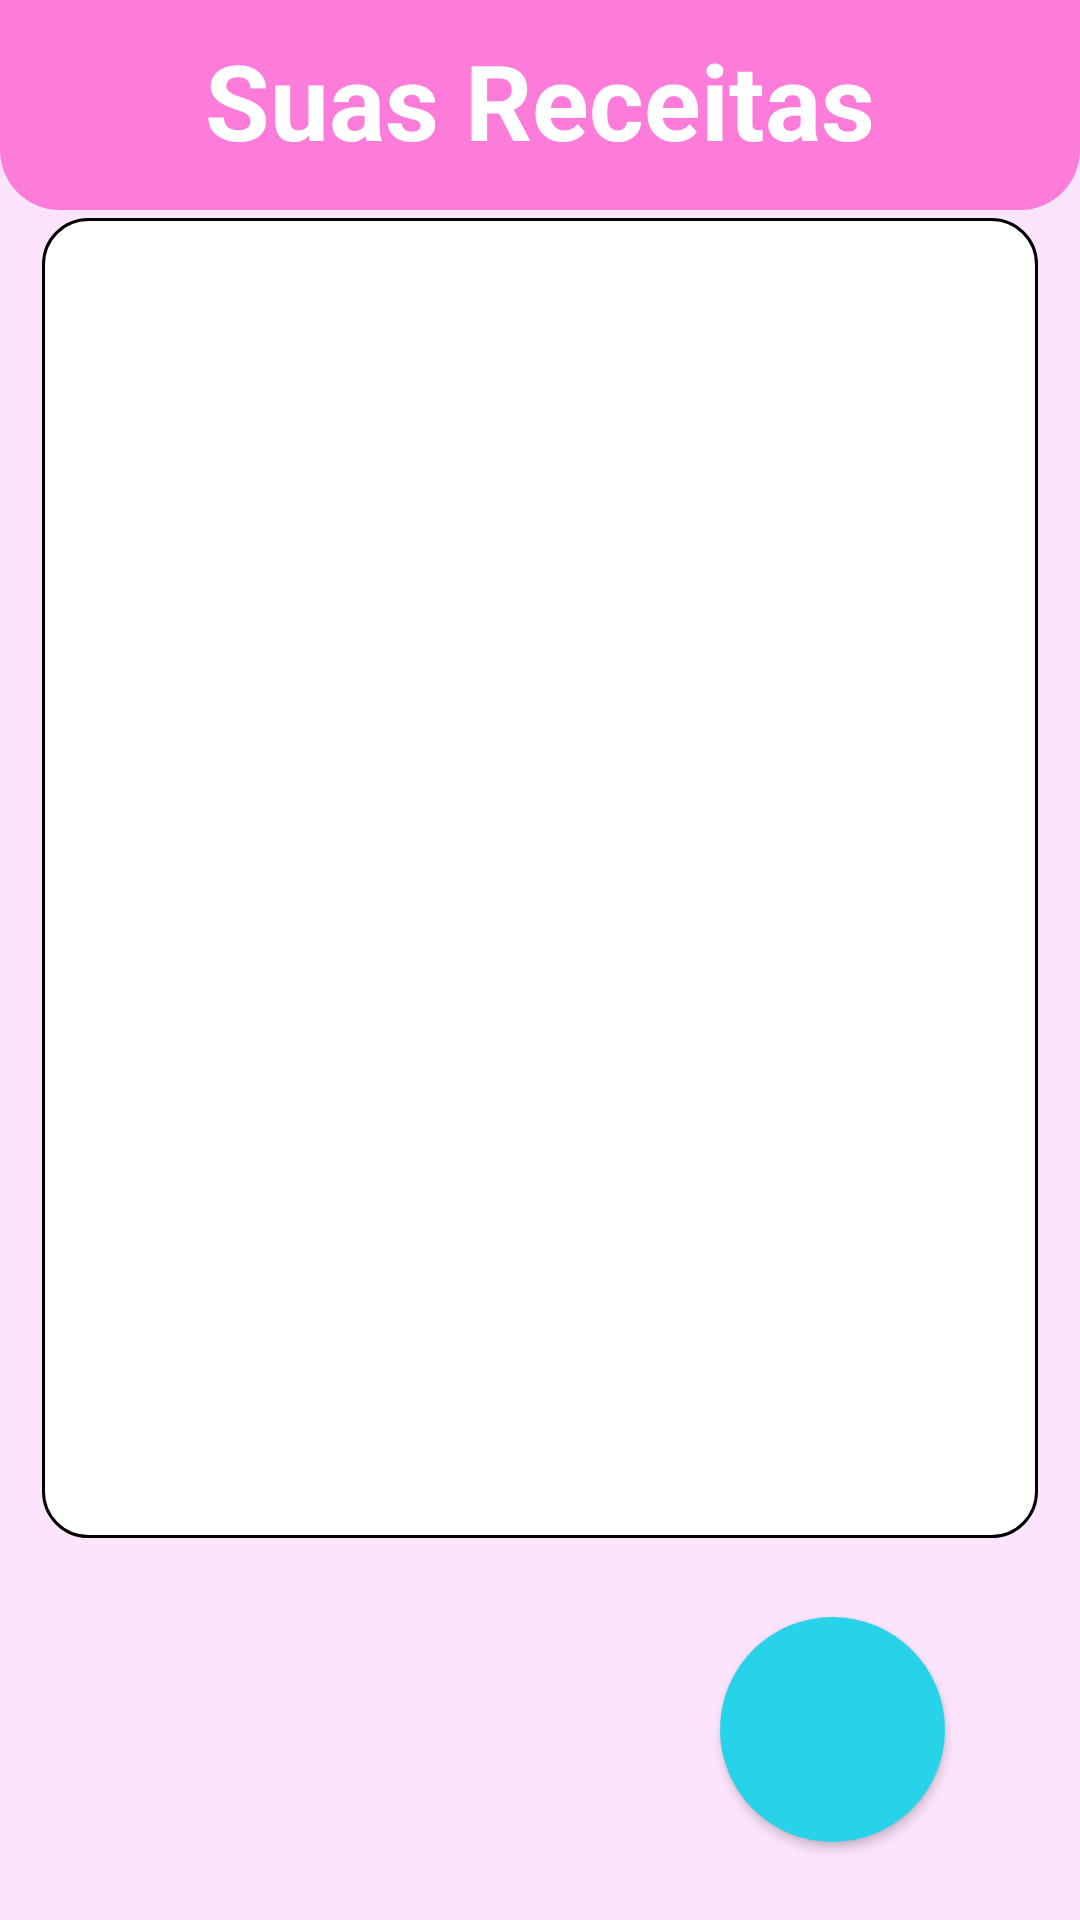

Layout XML and referenced resources for this Android screen:
<!-- AndroidManifest.xml: application theme Theme.RecipesNotebook -->
<!-- res/layout/activity_list_recipes.xml -->
<?xml version="1.0" encoding="utf-8"?>
<androidx.constraintlayout.widget.ConstraintLayout xmlns:android="http://schemas.android.com/apk/res/android"
    xmlns:tools="http://schemas.android.com/tools"
    android:layout_width="match_parent"
    android:layout_height="match_parent"
    xmlns:app="http://schemas.android.com/apk/res-auto"
    android:background="@color/white_pink"
    tools:context=".ListRecipesActivity">

    <View
        android:id="@+id/content_header"
        android:layout_width="match_parent"
        android:layout_height="70dp"
        android:background="@drawable/container_header"
        app:layout_constraintTop_toTopOf="parent"
        app:layout_constraintStart_toStartOf="parent"
        app:layout_constraintEnd_toEndOf="parent"/>

    <TextView
        android:layout_width="wrap_content"
        android:layout_height="wrap_content"
        android:layout_marginTop="10dp"
        android:textColor="@color/white"
        android:textStyle="bold"
        android:textSize="35sp"
        android:text="@string/your_recipes"
        android:layout_marginBottom="10dp"
        app:layout_constraintEnd_toEndOf="@id/content_header"
        app:layout_constraintStart_toStartOf="@id/content_header"
        app:layout_constraintTop_toTopOf="@id/content_header"
        tools:ignore="TextContrastCheck"
        />

    <androidx.recyclerview.widget.RecyclerView
        android:id="@+id/recipes_listview"
        android:layout_width="match_parent"
        android:layout_height="440dp"
        android:layout_marginStart="14dp"
        android:layout_marginEnd="14dp"
        android:layout_marginBottom="55dp"
        android:background="@drawable/recipes_listview"
        tools:listitem="@layout/list_recipes_item"
        app:layout_constraintStart_toStartOf="parent"
        app:layout_constraintEnd_toEndOf="parent"
        app:layout_constraintBottom_toBottomOf="parent"
        app:layout_constraintTop_toTopOf="parent"
        />


    <androidx.appcompat.widget.AppCompatButton
        android:id="@+id/btn_back"
        android:layout_width="75dp"
        android:layout_height="75dp"
        android:layout_marginEnd="45dp"
        android:background="@drawable/round_button"
        android:drawableStart="@drawable/ic_baseline_arrow_back_50"
        android:paddingStart="11dp"
        android:paddingEnd="11dp"
        app:layout_constraintBottom_toBottomOf="parent"
        app:layout_constraintEnd_toEndOf="parent"
        app:layout_constraintTop_toBottomOf="@id/recipes_listview"
        tools:ignore="SpeakableTextPresentCheck" />

</androidx.constraintlayout.widget.ConstraintLayout>
<!-- res/layout/list_recipes_item.xml (included above) -->
<?xml version="1.0" encoding="utf-8"?>
<LinearLayout xmlns:android="http://schemas.android.com/apk/res/android"
    android:orientation="vertical"
    android:layout_width="match_parent"
    android:layout_height="wrap_content"
    >


    <TextView
        android:id="@+id/recipe"
        android:layout_width="275dp"
        android:layout_height="wrap_content"
        android:layout_marginTop="9dp"
        android:layout_marginStart="5dp"
        android:gravity="start"
        android:text="@string/placeholder_recipe_title"
        android:textColor="@color/dark_blue"
        android:textStyle="bold"
        android:textSize="20sp"
        android:singleLine="true"/>

    <TextView
        android:id="@+id/description"
        android:layout_width="175dp"
        android:layout_height="36dp"
        android:layout_marginStart="5dp"
        android:gravity="start"
        android:text="@string/placeholder_recipe_ingredients"
        android:textSize="16sp"
        android:textStyle="normal"
        android:textColor="@color/dark_pink"
        android:singleLine="true"
        />

    <View
        android:layout_width="wrap_content"
        android:layout_height="2dp"
        android:background="@color/light_gray"/>

</LinearLayout>
<!-- resources referenced by this layout -->
<resources>
  <color name="dark_blue">#008FA1</color>
  <color name="dark_pink">#CC3294</color>
  <color name="light_gray">#DADADA</color>
  <color name="white">#FFFFFFFF</color>
  <color name="white_pink">#FBE4FC</color>
  <!-- drawable container_header (drawable) -->
  <?xml version="1.0" encoding="utf-8"?>
  <shape xmlns:android="http://schemas.android.com/apk/res/android"
      android:shape="rectangle">
  
      <solid android:color="@color/bright_pink"/>
  
      <corners
          android:bottomRightRadius="20dp"
          android:bottomLeftRadius="20dp"/>
  
  </shape>
  <!-- drawable recipes_listview (drawable) -->
  <?xml version="1.0" encoding="utf-8"?>
  <shape xmlns:android="http://schemas.android.com/apk/res/android">
      <solid android:color="@color/white"/>
      <corners
          android:radius="15dp"
          />
  
      <padding
          android:top="10dp"
          android:right="10dp"
          android:left="10dp"
          android:bottom="10dp"
          />
  
      <stroke
          android:color="@color/black"
          android:width="1dp"
          />
  </shape>
  <!-- drawable round_button (drawable) -->
  <?xml version="1.0" encoding="utf-8"?>
  <shape xmlns:android="http://schemas.android.com/apk/res/android"
      android:shape="oval">
      <solid android:color="@color/bright_blue"/>
  </shape>
  <string name="placeholder_recipe_ingredients">Ingredientes</string>
  <string name="placeholder_recipe_title">Receita</string>
  <string name="your_recipes">Suas Receitas</string>
  <style name="Theme.RecipesNotebook" parent="Theme.MaterialComponents.DayNight.NoActionBar">
          
          <item name="colorPrimary">@color/bright_pink</item>
          <item name="colorPrimaryVariant">@color/dark_pink</item>
          <item name="colorOnPrimary">@color/white</item>
          
          <item name="colorSecondary">@color/teal_200</item>
          <item name="colorSecondaryVariant">@color/teal_700</item>
          <item name="colorOnSecondary">@color/black</item>
          
          <item name="android:statusBarColor" tools:targetApi="l">?attr/colorPrimaryVariant</item>
          
      </style>
  <color name="bright_pink">#FD7BD9</color>
  <color name="black">#FF000000</color>
  <color name="bright_blue">#28D2E8</color>
  <color name="teal_200">#FF03DAC5</color>
  <color name="teal_700">#FF018786</color>
</resources>
